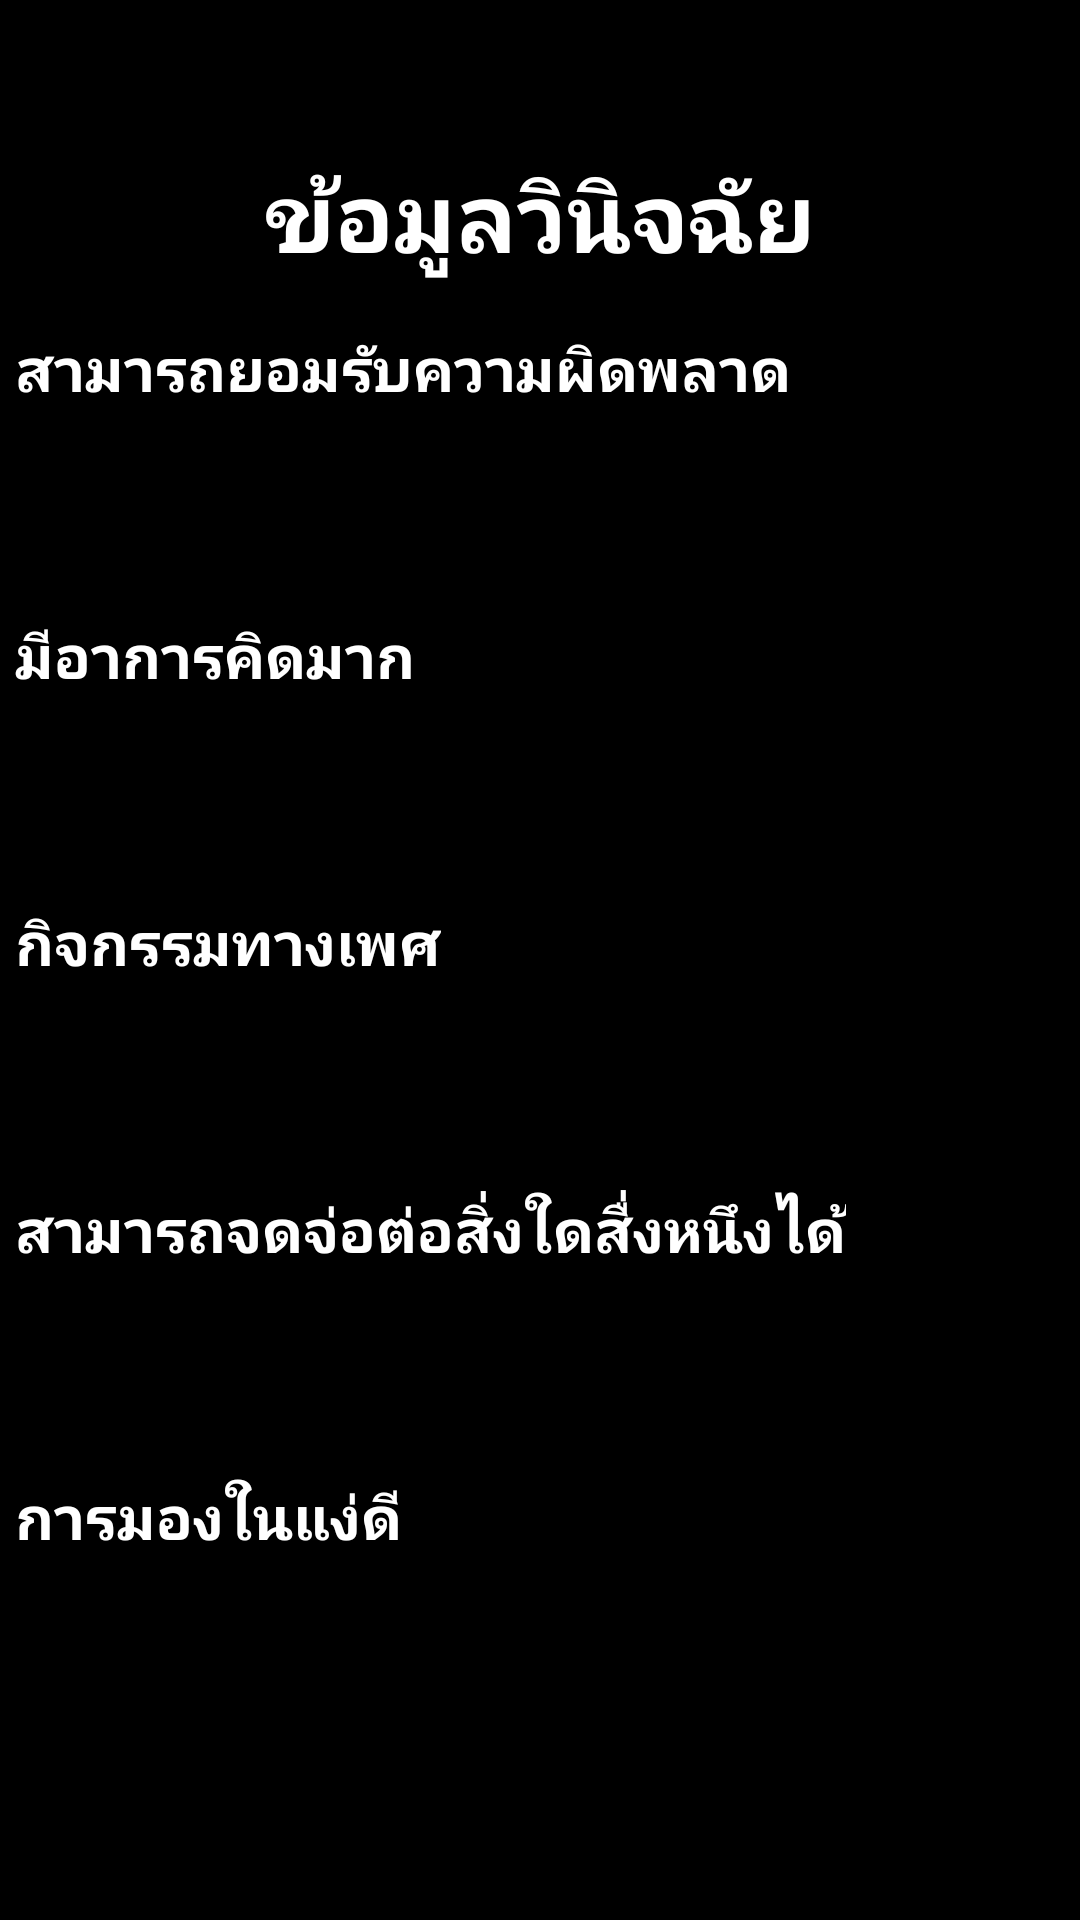

Write the Android layout XML for this screen, with the resource values it uses.
<!-- AndroidManifest.xml: application theme Theme.Depression -->
<!-- res/layout/activity_insert_data_03.xml -->
<?xml version="1.0" encoding="utf-8"?>
<androidx.constraintlayout.widget.ConstraintLayout xmlns:android="http://schemas.android.com/apk/res/android"
    xmlns:app="http://schemas.android.com/apk/res-auto"
    xmlns:tools="http://schemas.android.com/tools"
    android:id="@+id/main"
    android:layout_width="match_parent"
    android:layout_height="match_parent"
    android:background="@color/black"
    tools:context=".InsertDataActivity_03">

    <LinearLayout
        android:id="@+id/Top_Layout"
        android:layout_width="250dp"
        android:layout_height="wrap_content"
        android:layout_marginTop="50dp"
        android:orientation="vertical"
        android:textAlignment="textEnd"
        app:layout_constraintEnd_toEndOf="parent"
        app:layout_constraintStart_toStartOf="parent"
        app:layout_constraintTop_toTopOf="parent">

        <TextView
            android:id="@+id/Top_textview"
            android:layout_width="match_parent"
            android:layout_height="wrap_content"
            android:shadowColor="#000000"
            android:shadowDx="2.5"
            android:shadowDy="2.3"
            android:shadowRadius="10.6"
            android:text="ข้อมูลวินิจฉัย"
            android:textAlignment="center"
            android:textAllCaps="true"
            android:textColor="@color/white"
            android:textSize="32sp"
            android:textStyle="bold" />
    </LinearLayout>

    <LinearLayout
        android:id="@+id/Text01_Layout"
        android:layout_width="350dp"
        android:layout_height="0dp"
        android:layout_marginTop="5dp"
        android:orientation="vertical"
        app:layout_constraintEnd_toEndOf="parent"
        app:layout_constraintStart_toStartOf="parent"
        app:layout_constraintTop_toBottomOf="@+id/Top_Layout">

        <TextView
            android:id="@+id/Admit_textview"
            android:layout_width="wrap_content"
            android:layout_height="wrap_content"
            android:layout_marginTop="10dp"
            android:shadowColor="#000000"
            android:shadowDx="2.5"
            android:shadowDy="2.3"
            android:shadowRadius="10.6"
            android:text="สามารถยอมรับความผิดพลาด"
            android:textAlignment="center"
            android:textAllCaps="true"
            android:textColor="@color/white"
            android:textSize="20sp"
            android:textStyle="bold" />

        <Spinner
            android:id="@+id/Admit_spinner"
            style="@style/input_info"
            android:layout_marginTop="5dp"
            tools:ignore="LabelFor" />

    </LinearLayout>

    <LinearLayout
        android:id="@+id/Text02_Layout"
        android:layout_width="350dp"
        android:layout_height="wrap_content"
        android:layout_marginTop="5dp"
        android:orientation="vertical"
        app:layout_constraintEnd_toEndOf="parent"
        app:layout_constraintStart_toStartOf="parent"
        app:layout_constraintTop_toBottomOf="@+id/Text01_Layout">

        <TextView
            android:id="@+id/Overthinking_textview"
            android:layout_width="wrap_content"
            android:layout_height="wrap_content"
            android:layout_marginTop="10dp"
            android:shadowColor="#000000"
            android:shadowDx="2.5"
            android:shadowDy="2.3"
            android:shadowRadius="10.6"
            android:text="มีอาการคิดมาก"
            android:textAlignment="center"
            android:textAllCaps="true"
            android:textColor="@color/white"
            android:textSize="20sp"
            android:textStyle="bold" />

        <Spinner
            android:id="@+id/Overthinking_spinner"
            style="@style/input_info"
            android:layout_marginTop="5dp"
            tools:ignore="LabelFor" />

    </LinearLayout>

    <LinearLayout
        android:id="@+id/Text03_Layout"
        android:layout_width="350dp"
        android:layout_height="wrap_content"
        android:layout_marginTop="5dp"
        android:orientation="vertical"
        app:layout_constraintEnd_toEndOf="parent"
        app:layout_constraintStart_toStartOf="parent"
        app:layout_constraintTop_toBottomOf="@+id/Text02_Layout">

        <TextView
            android:id="@+id/Sexual_textview"
            android:layout_width="wrap_content"
            android:layout_height="wrap_content"
            android:layout_marginTop="10dp"
            android:shadowColor="#000000"
            android:shadowDx="2.5"
            android:shadowDy="2.3"
            android:shadowRadius="10.6"
            android:text="กิจกรรมทางเพศ"
            android:textAlignment="center"
            android:textAllCaps="true"
            android:textColor="@color/white"
            android:textSize="20sp"
            android:textStyle="bold" />

        <Spinner
            android:id="@+id/Sexual_spinner"
            style="@style/input_info"
            android:layout_marginTop="5dp"
            tools:ignore="LabelFor" />

    </LinearLayout>

    <LinearLayout
        android:id="@+id/Text05_Layout"
        android:layout_width="350dp"
        android:layout_height="wrap_content"
        android:layout_marginTop="5dp"
        android:orientation="vertical"
        app:layout_constraintEnd_toEndOf="parent"
        app:layout_constraintStart_toStartOf="parent"
        app:layout_constraintTop_toBottomOf="@+id/Text03_Layout">

        <TextView
            android:id="@+id/Concentration_textview"
            android:layout_width="wrap_content"
            android:layout_height="wrap_content"
            android:layout_marginTop="10dp"
            android:shadowColor="#000000"
            android:shadowDx="2.5"
            android:shadowDy="2.3"
            android:shadowRadius="10.6"
            android:text="สามารถจดจ่อต่อสิ่งใดสื่งหนึงได้"
            android:textAlignment="center"
            android:textAllCaps="true"
            android:textColor="@color/white"
            android:textSize="20sp"
            android:textStyle="bold" />

        <Spinner
            android:id="@+id/Concentration_spinner"
            style="@style/input_info"
            android:layout_marginTop="5dp"
            tools:ignore="LabelFor" />

    </LinearLayout>

    <LinearLayout
        android:id="@+id/Text06_Layout"
        android:layout_width="350dp"
        android:layout_height="wrap_content"
        android:layout_marginTop="5dp"
        android:orientation="vertical"
        app:layout_constraintEnd_toEndOf="parent"
        app:layout_constraintStart_toStartOf="parent"
        app:layout_constraintTop_toBottomOf="@+id/Text05_Layout">

        <TextView
            android:id="@+id/Optimisim_textview"
            android:layout_width="wrap_content"
            android:layout_height="wrap_content"
            android:layout_marginTop="10dp"
            android:shadowColor="#000000"
            android:shadowDx="2.5"
            android:shadowDy="2.3"
            android:shadowRadius="10.6"
            android:text="การมองในแง่ดี"
            android:textAlignment="center"
            android:textAllCaps="true"
            android:textColor="@color/white"
            android:textSize="20sp"
            android:textStyle="bold" />

        <Spinner
            android:id="@+id/Optimisim_spinner"
            style="@style/input_info"
            android:layout_marginTop="5dp"
            tools:ignore="LabelFor" />

    </LinearLayout>

    <Button
        android:id="@+id/Next_Button"
        style="@style/button_black"
        android:layout_width="120dp"
        android:layout_height="60dp"
        android:layout_marginTop="120dp"
        android:shadowColor="#000000"
        android:shadowDx="2.5"
        android:shadowDy="2.3"
        android:shadowRadius="10.6"
        android:text="ส่งข้อมูล"
        android:textSize="18sp"
        app:layout_constraintEnd_toEndOf="parent"
        app:layout_constraintStart_toStartOf="parent"
        app:layout_constraintTop_toBottomOf="@+id/Text06_Layout" />

</androidx.constraintlayout.widget.ConstraintLayout>
<!-- resources referenced by this layout -->
<resources>
  <style name="button_black">
          <item name="android:layout_width">wrap_content</item>
          <item name="android:layout_height">50dp</item>
          <item name="android:backgroundTint">@color/gray</item>
          <item name="android:textColor">@color/white</item>
          <item name="android:textSize">16sp</item>
          <item name="android:textStyle">bold</item>
          <item name="cornerRadius">30dp</item>
          <item name="android:textAlignment">center</item>
      </style>
  <style name="input_info">
          <item name="android:textColor">@color/white</item>
          <item name="android:textColorHint">@color/blank</item>
          <item name="android:layout_width">350dp</item>
          <item name="android:layout_height">48dp</item>
          <item name="android:background">@drawable/shape_edit</item>
          <item name="background">@drawable/shape_edit</item>
          <item name="android:textSize">21sp</item>
          <item name="android:textStyle">bold</item>
          <item name="android:ems">10</item>
          <item name="android:paddingHorizontal">15dp</item>
      </style>
  <style name="Theme.Depression" parent="Base.Theme.Depression" />
  <style name="Base.Theme.Depression" parent="Theme.Material3.DayNight.NoActionBar">
          
          
      </style>
  <!-- not gathered from this repository: default colours our renderer supplied (Android Studio template values) -->
  <color name="black">#FF000000</color>
  <color name="white">#FFFFFFFF</color>
</resources>
